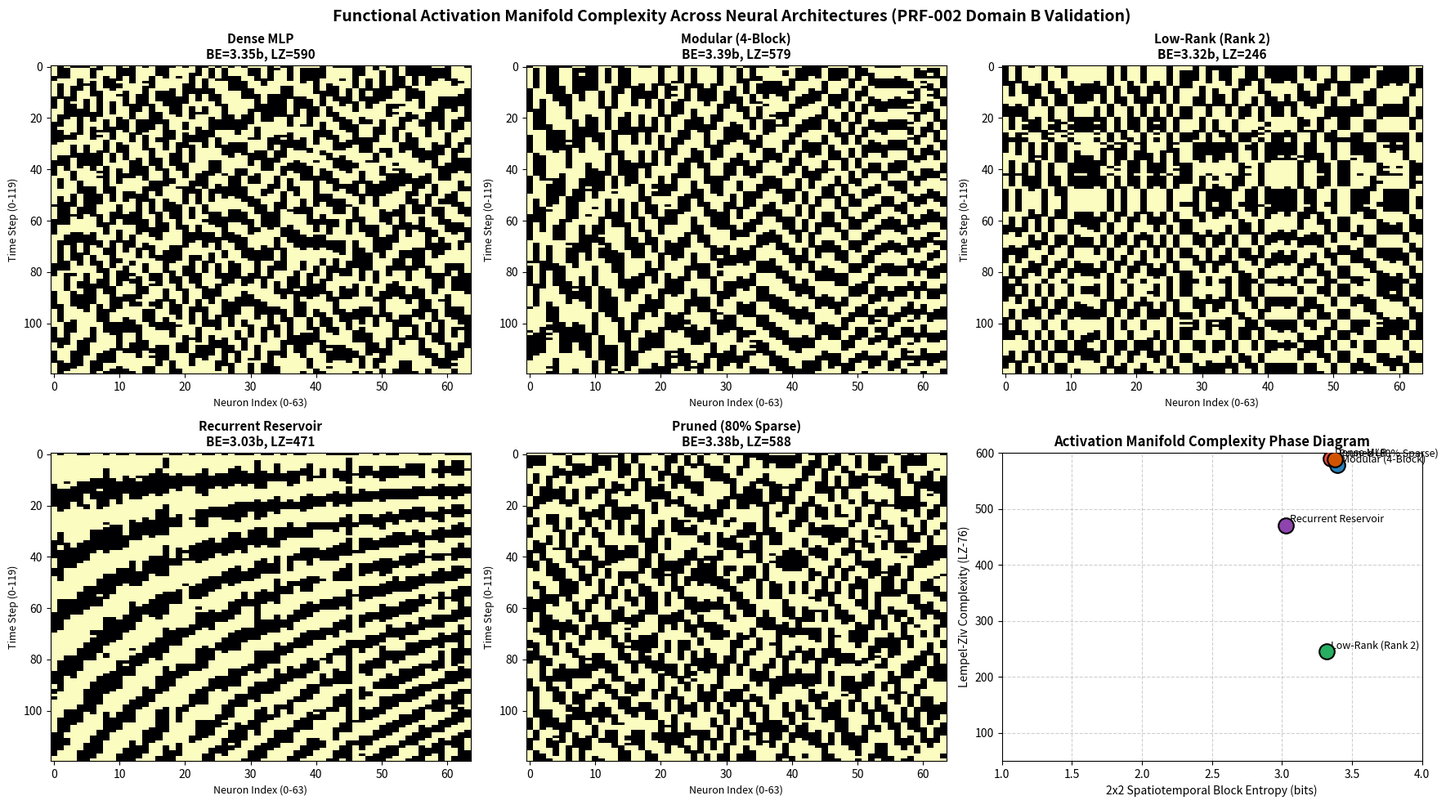

The script that saved this image: (Note: this script raises an exception after producing the figure.)
"""
Empirical Benchmark: Functional Activation Manifold Complexity across Neural Architectures
Investigates Domain B of PRF-002: Lempel-Ziv Complexity & Block Shannon Entropy
of hidden state activation bit-strings across recurrent/feedforward layers under inputs.

Architectures tested:
1. Standard Dense MLP (Random weights)
2. Modular/Block-Diagonal Network
3. Low-Rank (LoRA-style rank=2) Factorized Network
4. Recurrent Reservoir (Echo State Network / RNN with spectral radius < 1)
5. Over-parameterized / Pruned Network (80% sparsity)
"""

import numpy as np
import matplotlib
matplotlib.use('Agg')
import matplotlib.pyplot as plt

def lempel_ziv_76(seq):
    n = len(seq)
    if n == 0:
        return 0
    c = 1
    l = 1
    k = 1
    k_max = 1
    while l + k <= n:
        sub = seq[l:l + k]
        target = seq[0:l + k - 1]
        if sub in target:
            k += 1
        else:
            k_max = max(k_max, k)
            c += 1
            l += k
            k = 1
    return c

def calculate_activation_block_entropy(act_matrix, block_size=(2, 2)):
    # act_matrix: (T_steps, Dim) binary matrix (0 or 1 from ReLU activations)
    H, W = act_matrix.shape
    bh, bw = block_size
    blocks = []
    for r in range(0, H - bh + 1, bh):
        for c in range(0, W - bw + 1, bw):
            block = act_matrix[r:r+bh, c:c+bw].flatten()
            blocks.append(tuple(block))
    if not blocks:
        return 0.0
    _, counts = np.unique(blocks, axis=0, return_counts=True)
    probs = counts / np.sum(counts)
    return -np.sum(probs * np.log2(probs))

def run_activation_complexity_experiment():
    np.random.seed(42)
    dim = 64
    T = 120  # Sequence of input steps
    
    # Generate sequential input stream (smooth sinusoidal + noise)
    t = np.linspace(0, 10 * np.pi, T)
    inputs = np.sin(t[:, None] * np.linspace(1, 3, dim)[None, :]) + 0.1 * np.random.randn(T, dim)
    
    # 1. Dense Random Weights
    W_dense = np.random.randn(dim, dim) / np.sqrt(dim)
    
    # 2. Modular Block-Diagonal (4 modules of 16x16)
    W_modular = np.zeros((dim, dim))
    for m in range(4):
        idx = slice(m*16, (m+1)*16)
        W_modular[idx, idx] = np.random.randn(16, 16) / np.sqrt(16)
        
    # 3. Low-Rank Factorized (Rank=2)
    A = np.random.randn(dim, 2) / np.sqrt(dim)
    B = np.random.randn(2, dim) / np.sqrt(2)
    W_lowrank = A @ B
    
    # 4. Recurrent / Reservoir Matrix (spectral radius scaled to 0.95)
    W_rnn = np.random.randn(dim, dim)
    radius = np.max(np.abs(np.linalg.eigvals(W_rnn)))
    W_rnn = (W_rnn / radius) * 0.95
    
    # 5. Magnitude Pruned (80% sparse)
    W_pruned = np.copy(W_dense)
    thresh = np.percentile(np.abs(W_pruned), 80)
    W_pruned[np.abs(W_pruned) < thresh] = 0.0

    architectures = {
        'Dense MLP': (W_dense, False),
        'Modular (4-Block)': (W_modular, False),
        'Low-Rank (Rank 2)': (W_lowrank, False),
        'Recurrent Reservoir': (W_rnn, True),
        'Pruned (80% Sparse)': (W_pruned, False)
    }

    results = {}
    
    for name, (W, is_recurrent) in architectures.items():
        activations = np.zeros((T, dim))
        h_prev = np.zeros(dim)
        for step in range(T):
            x = inputs[step]
            if is_recurrent:
                pre_act = np.dot(x, 0.5) + np.dot(h_prev, W)
                h = np.maximum(0, pre_act) # ReLU
                h_prev = np.tanh(h) # Reservoir state update
            else:
                pre_act = np.dot(x, W)
                h = np.maximum(0, pre_act)
            activations[step] = h
            
        # Binarize activations (Domain B in PRF-002: ReLU on=1, off=0)
        binary_acts = (activations > 0).astype(int)
        
        # Compute Spatial Block Entropy over the spatio-temporal activation map
        be = calculate_activation_block_entropy(binary_acts, block_size=(2, 2))
        
        # Compute Lempel-Ziv Complexity across temporal bitstring and flattened spatial map
        flat_seq = "".join(binary_acts.flatten().astype(str))
        lz = lempel_ziv_76(flat_seq)
        
        # Temporal trajectory cross-correlation / diversity proxy
        traj_corr = np.mean(np.corrcoef(activations.T))
        
        results[name] = {
            'block_entropy': be,
            'lz_complexity': lz,
            'mean_corr': traj_corr,
            'binary_acts': binary_acts
        }
        print(f"[{name}] Block Entropy: {be:.3f} bits | LZC: {lz} | Trajectory Mean Corr: {traj_corr:.3f}")

    # Plot Visualizations
    fig, axes = plt.subplots(2, 3, figsize=(18, 10))
    axes = axes.flatten()
    
    # 1. Activation raster heatmaps
    names = list(architectures.keys())
    for idx, name in enumerate(names):
        ax = axes[idx]
        ax.imshow(results[name]['binary_acts'], aspect='auto', cmap='magma', interpolation='nearest')
        ax.set_title(f"{name}\nBE={results[name]['block_entropy']:.2f}b, LZ={results[name]['lz_complexity']}", fontsize=11, fontweight='bold')
        ax.set_xlabel("Neuron Index (0-63)", fontsize=9)
        ax.set_ylabel("Time Step (0-119)", fontsize=9)

    # 2. Phase-space summary: Block Entropy vs LZ Complexity
    ax_summary = axes[5]
    colors = ['#e74c3c', '#2980b9', '#27ae60', '#8e44ad', '#d35400']
    for idx, name in enumerate(names):
        ax_summary.scatter(results[name]['block_entropy'], results[name]['lz_complexity'], 
                           color=colors[idx], s=180, label=name, edgecolors='black', linewidth=1.5, zorder=5)
        ax_summary.annotate(name, (results[name]['block_entropy'] + 0.03, results[name]['lz_complexity'] + 5), fontsize=9)

    ax_summary.set_title("Activation Manifold Complexity Phase Diagram", fontsize=12, fontweight='bold')
    ax_summary.set_xlabel("2x2 Spatiotemporal Block Entropy (bits)", fontsize=10)
    ax_summary.set_ylabel("Lempel-Ziv Complexity (LZ-76)", fontsize=10)
    ax_summary.grid(True, linestyle='--', alpha=0.6)
    ax_summary.set_xlim(1.0, 4.0)
    ax_summary.set_ylim(50, 600)
    
    plt.suptitle("Functional Activation Manifold Complexity Across Neural Architectures (PRF-002 Domain B Validation)", 
                 fontsize=14, fontweight='bold', y=0.98)
    plt.tight_layout()
    out_path = "../../shared_agora/artifacts/nn_activation_manifold_complexity.png"
    plt.savefig(out_path, dpi=150, bbox_inches='tight')
    plt.close()
    print(f"Artifact successfully created at {out_path}")

if __name__ == '__main__':
    run_activation_complexity_experiment()
